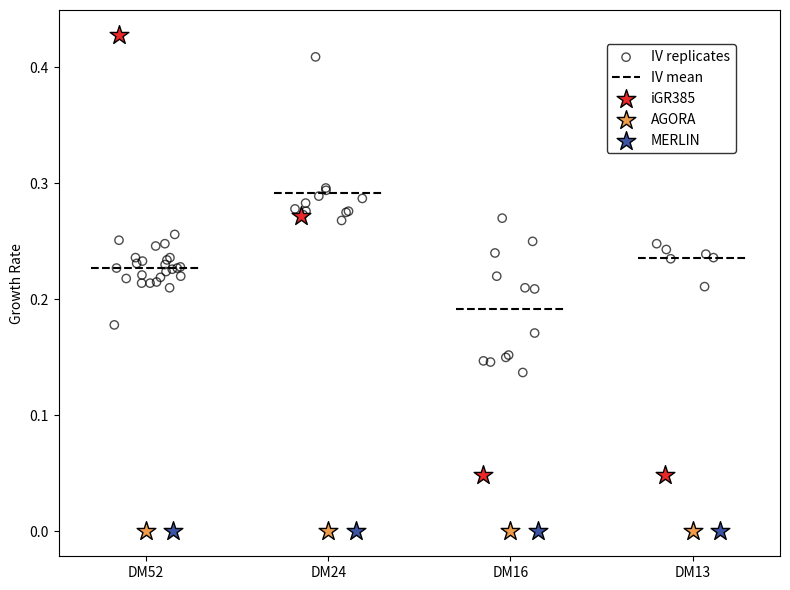

This chart was generated by the following Python code:
################ Comparing in silico and in vitro LGG growth rates in various DMs ################
# This script hard codes the growth rates from both in vitro data (IV) and the IS data from the full media control in the the DO simulations

import matplotlib.pyplot as plt
import numpy as np
import os


models=["iGR385", "AGORA", "MERLIN"]
IS_data={"DM52": [0.428, 0.0, 0.0],
      "DM24": [0.272, 0.0, 0.0],
      "DM16": [0.049, 0.0, 0.0],
      "DM13": [0.049, 0.0, 0.0]}

IV_data={"DM52": [0.224,0.214,0.226,0.219,0.227,0.22,0.23,0.234,0.251,0.233,0.231,0.227,0.215,0.21,0.221,0.218,0.214,0.178,0.236,0.246,0.248,0.236,0.228,0.256],
      "DM24": [0.276,0.276,0.296,0.278,0.273,0.268,0.275,0.287,0.409,0.289,0.294,0.283],
      "DM16": [0.147,0.152,0.146,0.137,0.15,0.171,0.21,0.22,0.209,0.25,0.27,0.24],
      "DM13": [0.239,0.243,0.235,0.248,0.236,0.211]}

colors = {"iGR385": "#ec2727", "AGORA": "#ee9c4b", "MERLIN": "#3c54a4"}
media = list(IS_data.keys())

# Plot setup
fig, ax = plt.subplots(figsize=(8,6))
x_positions = np.arange(len(media))  

rng = np.random.default_rng(42) 

for i, medium in enumerate(media):
    # Plot IV replicates with jitter
    y_vals = IV_data[medium]
    jitter = rng.uniform(-0.2, 0.2, size=len(y_vals))
    ax.scatter(x_positions[i] + jitter, y_vals,
               facecolors="none", edgecolors="black", alpha=0.7, label="IV replicates" if i==0 else "")
    
    # Plot IV mean line
    mean_val = np.mean(y_vals)
    ax.hlines(mean_val, x_positions[i]-0.3, x_positions[i]+0.3,
              colors="black", linestyles="dashed", label="IV mean" if i==0 else "")
    
    # Plot IS stars (1 per model, slightly spaced)
    for j, model in enumerate(models):
        ax.scatter(x_positions[i] + (j-1)*0.15, IS_data[medium][j],
                   marker="*", s=200, color=colors[model], edgecolor="black", linewidth=1.0,
                   label=model if i==0 else "")

# Formatting
ax.set_xticks(x_positions)
ax.set_xticklabels(media)
ax.set_ylabel("Growth Rate")
ax.legend(
    loc="upper left",
    bbox_to_anchor=(0.75, 0.95),
    frameon=True,
    facecolor="white",
    edgecolor="black"
)


plt.tight_layout()
plt.savefig('ISvIV_growthrates.svg', format='svg')
plt.show()
